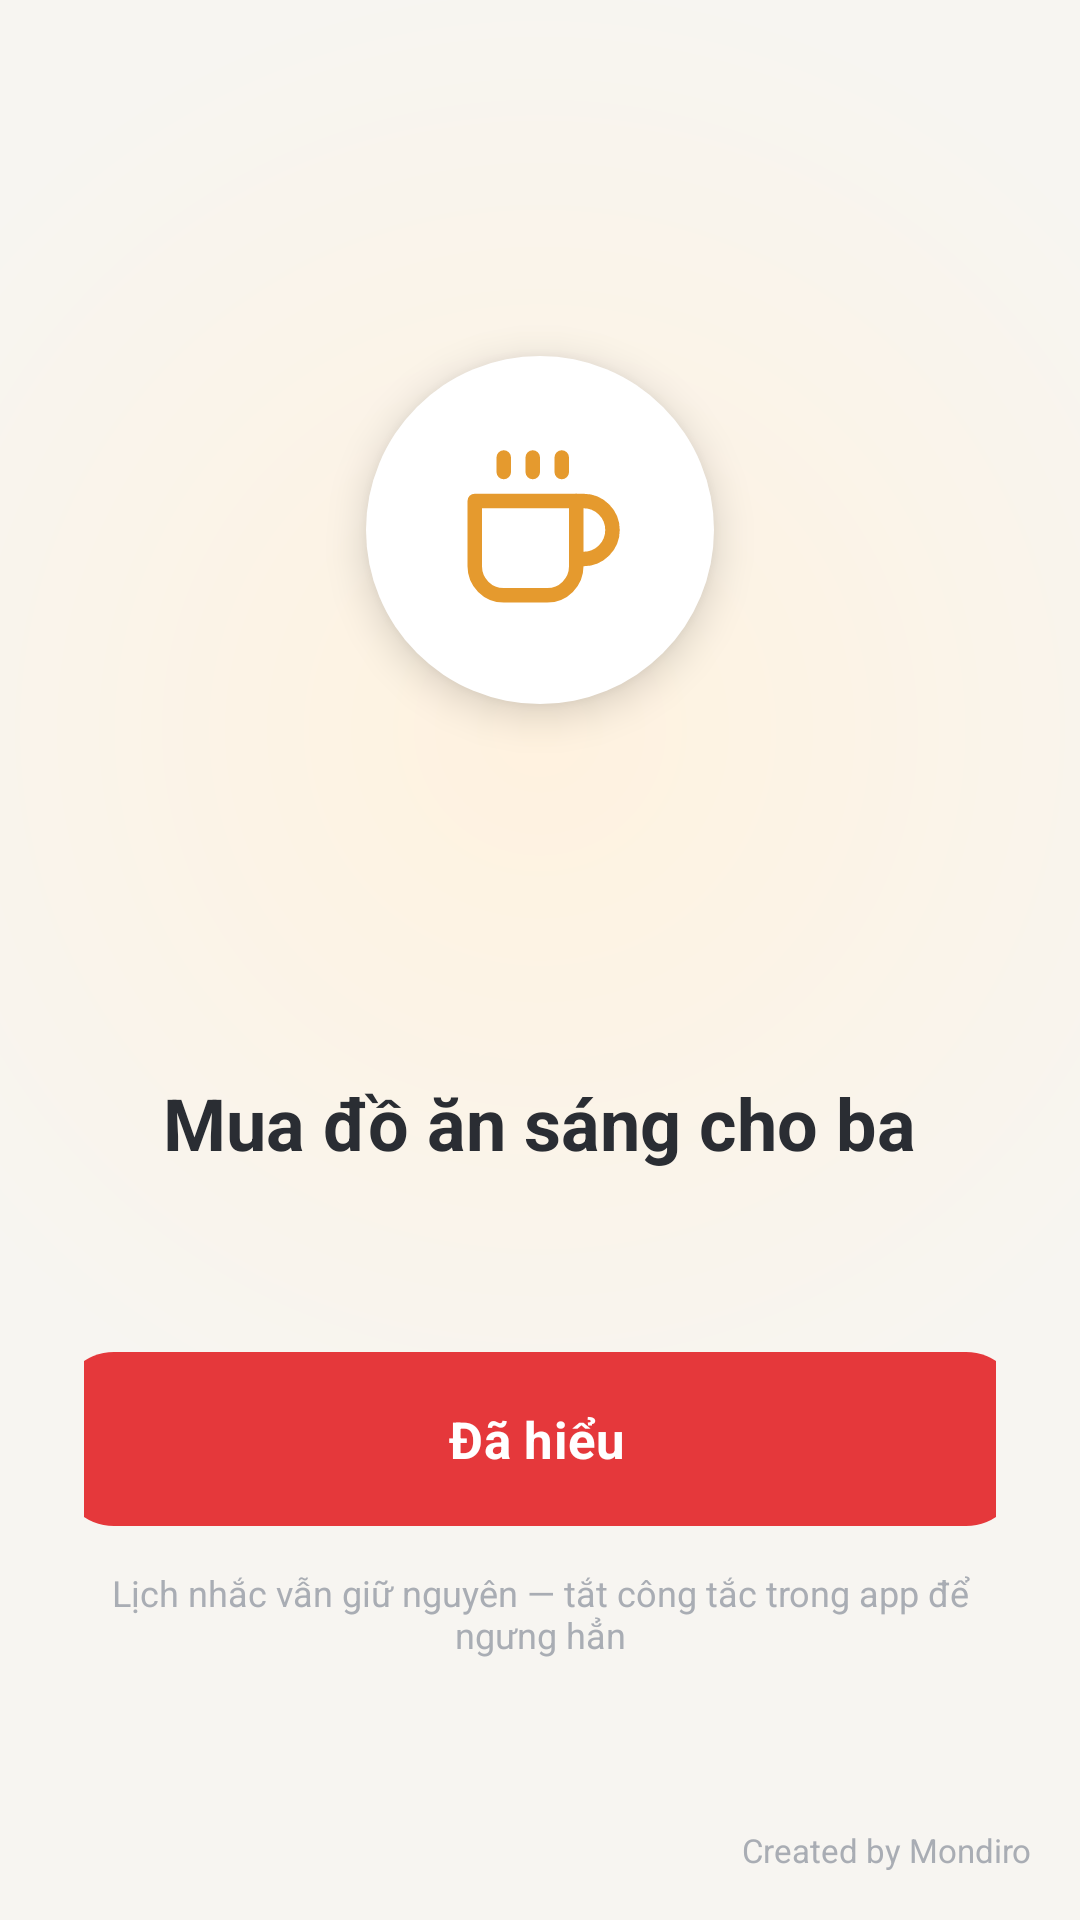

Layout XML and referenced resources for this Android screen:
<!-- AndroidManifest.xml: activity theme Theme.TimerAlarm.FullScreenAlarm -->
<!-- res/layout/activity_full_screen_alarm.xml -->
<?xml version="1.0" encoding="utf-8"?>
<FrameLayout xmlns:android="http://schemas.android.com/apk/res/android"
    xmlns:app="http://schemas.android.com/apk/res-auto"
    android:id="@+id/alarmRoot"
    android:layout_width="match_parent"
    android:layout_height="match_parent"
    android:background="@drawable/bg_alarm_breakfast">

    <LinearLayout
        android:layout_width="match_parent"
        android:layout_height="wrap_content"
        android:layout_gravity="center"
        android:gravity="center_horizontal"
        android:orientation="vertical"
        android:paddingStart="28dp"
        android:paddingEnd="28dp">

        <FrameLayout
            android:layout_width="180dp"
            android:layout_height="180dp"
            android:layout_marginBottom="20dp"
            android:clipChildren="false">

            <View
                android:id="@+id/pulse1"
                android:layout_width="130dp"
                android:layout_height="130dp"
                android:layout_gravity="center"
                android:alpha="0"
                android:background="@drawable/bg_pulse_peach" />

            <View
                android:id="@+id/pulse2"
                android:layout_width="130dp"
                android:layout_height="130dp"
                android:layout_gravity="center"
                android:alpha="0"
                android:background="@drawable/bg_pulse_peach" />

            <FrameLayout
                android:layout_width="116dp"
                android:layout_height="116dp"
                android:layout_gravity="center"
                android:background="@drawable/bg_core"
                android:elevation="8dp">

                <ImageView
                    android:id="@+id/ivAlarmIcon"
                    android:layout_width="58dp"
                    android:layout_height="58dp"
                    android:layout_gravity="center"
                    android:importantForAccessibility="no"
                    android:src="@drawable/ic_cup"
                    app:tint="@color/peach_ink" />
            </FrameLayout>
        </FrameLayout>

        <TextView
            android:id="@+id/tvAlarmClock"
            android:layout_width="wrap_content"
            android:layout_height="wrap_content"
            android:fontFamily="sans-serif-light"
            android:fontFeatureSettings="tnum"
            android:letterSpacing="0.03"
            android:textColor="@color/text_primary"
            android:textSize="52sp" />

        <TextView
            android:id="@+id/tvAlarmTitle"
            android:layout_width="wrap_content"
            android:layout_height="wrap_content"
            android:layout_marginTop="2dp"
            android:gravity="center"
            android:text="@string/breakfast_title"
            android:textColor="@color/text_primary"
            android:textSize="24sp"
            android:textStyle="bold" />

        <TextView
            android:id="@+id/tvAlarmSubtitle"
            android:layout_width="wrap_content"
            android:layout_height="wrap_content"
            android:layout_marginTop="8dp"
            android:layout_marginBottom="32dp"
            android:gravity="center"
            android:maxWidth="320dp"
            android:textColor="@color/text_dim"
            android:textSize="15sp" />

        <com.google.android.material.button.MaterialButton
            android:id="@+id/btnDismiss"
            style="@style/Mondiro.Button.Primary"
            android:layout_width="320dp"
            android:layout_height="58dp"
            android:text="@string/btn_dismiss"
            android:textSize="17sp"
            app:cornerRadius="18dp" />

        <TextView
            android:layout_width="wrap_content"
            android:layout_height="wrap_content"
            android:layout_marginTop="14dp"
            android:gravity="center"
            android:text="@string/alarm_hint"
            android:textColor="@color/text_faint"
            android:textSize="12sp" />
    </LinearLayout>

    <TextView
        android:layout_width="wrap_content"
        android:layout_height="wrap_content"
        android:layout_gravity="bottom|end"
        android:padding="16dp"
        android:text="@string/watermark"
        android:textColor="@color/text_faint"
        android:textSize="11sp" />
</FrameLayout>
<!-- resources referenced by this layout -->
<resources>
  <color name="peach_ink">#E59A2E</color>
  <color name="text_dim">#8A8F98</color>
  <color name="text_faint">#A9ADB4</color>
  <color name="text_primary">#2A2D33</color>
  <!-- drawable bg_alarm_breakfast (drawable) -->
  <?xml version="1.0" encoding="utf-8"?>
  <shape xmlns:android="http://schemas.android.com/apk/res/android">
      <gradient android:type="radial" android:gradientRadius="70%p" android:centerX="0.5" android:centerY="0.38"
          android:startColor="#FFF2DF" android:endColor="@color/bg_main" />
  </shape>
  <!-- drawable bg_core (drawable) -->
  <?xml version="1.0" encoding="utf-8"?>
  <shape xmlns:android="http://schemas.android.com/apk/res/android" android:shape="oval">
      <solid android:color="@color/card" />
      
      
  </shape>
  <!-- drawable bg_pulse_peach (drawable) -->
  <?xml version="1.0" encoding="utf-8"?>
  <shape xmlns:android="http://schemas.android.com/apk/res/android" android:shape="oval">
      <solid android:color="@color/peach_ink" />
      
      
  </shape>
  <!-- drawable ic_cup (drawable) -->
  <?xml version="1.0" encoding="utf-8"?>
  <vector xmlns:android="http://schemas.android.com/apk/res/android" android:width="24dp" android:height="24dp" android:viewportWidth="24" android:viewportHeight="24">
      <path android:pathData="M17,8h1a4,4 0,0 1,0 8h-1" android:strokeColor="#FFFFFF" android:strokeWidth="2" android:strokeLineCap="round" android:strokeLineJoin="round" android:fillColor="#00000000" />
      <path android:pathData="M3,8h14v9a4,4 0,0 1,-4 4H7a4,4 0,0 1,-4 -4z" android:strokeColor="#FFFFFF" android:strokeWidth="2" android:strokeLineCap="round" android:strokeLineJoin="round" android:fillColor="#00000000" />
      <path android:pathData="M7,2v2M11,2v2M15,2v2" android:strokeColor="#FFFFFF" android:strokeWidth="2" android:strokeLineCap="round" android:strokeLineJoin="round" android:fillColor="#00000000" />
  </vector>
  <string name="alarm_hint">Lịch nhắc vẫn giữ nguyên — tắt công tắc trong app để ngưng hẳn</string>
  <string name="breakfast_title">Mua đồ ăn sáng cho ba</string>
  <string name="btn_dismiss">Đã hiểu</string>
  <string name="watermark">Created by Mondiro</string>
  <style name="Mondiro.Button.Primary" parent="Mondiro.Button.Secondary">
          <item name="android:layout_height">52dp</item>
          <item name="android:textColor">@android:color/white</item>
          <item name="backgroundTint">@color/red</item>
          <item name="strokeWidth">0dp</item>
          <item name="iconTint">@android:color/white</item>
          <item name="rippleColor">#55FFFFFF</item>
      </style>
  <style name="Theme.TimerAlarm.FullScreenAlarm" parent="Theme.TimerAlarm">
          <item name="android:windowFullscreen">true</item>
          <item name="android:windowNoTitle">true</item>
          <item name="android:windowIsTranslucent">false</item>
      </style>
  <color name="bg_main">#F7F5F1</color>
  <color name="card">#FFFFFF</color>
  <color name="red">#E5383B</color>
  <style name="Theme.TimerAlarm" parent="Theme.Material3.Light.NoActionBar">
          <item name="colorPrimary">@color/red</item>
          <item name="colorOnPrimary">@android:color/white</item>
          <item name="colorPrimaryContainer">@color/red_soft</item>
          <item name="colorSecondary">@color/green</item>
          <item name="colorSurface">@color/card</item>
          <item name="colorOnSurface">@color/text_primary</item>
          <item name="colorOutline">#D9D3CA</item>
          <item name="android:colorBackground">@color/bg_main</item>
          <item name="android:windowBackground">@color/bg_main</item>
          <item name="android:statusBarColor">@color/bg_main</item>
          <item name="android:navigationBarColor">@color/bg_main</item>
          <item name="android:windowLightStatusBar">true</item>
          <item name="android:fontFamily">sans-serif</item>
      </style>
  <color name="soft">#F2EEE8</color>
  <color name="line">#ECE7DF</color>
  <color name="ripple_red">#22E5383B</color>
  <color name="red_soft">#FDECEC</color>
  <color name="green">#2EAE5B</color>
</resources>
